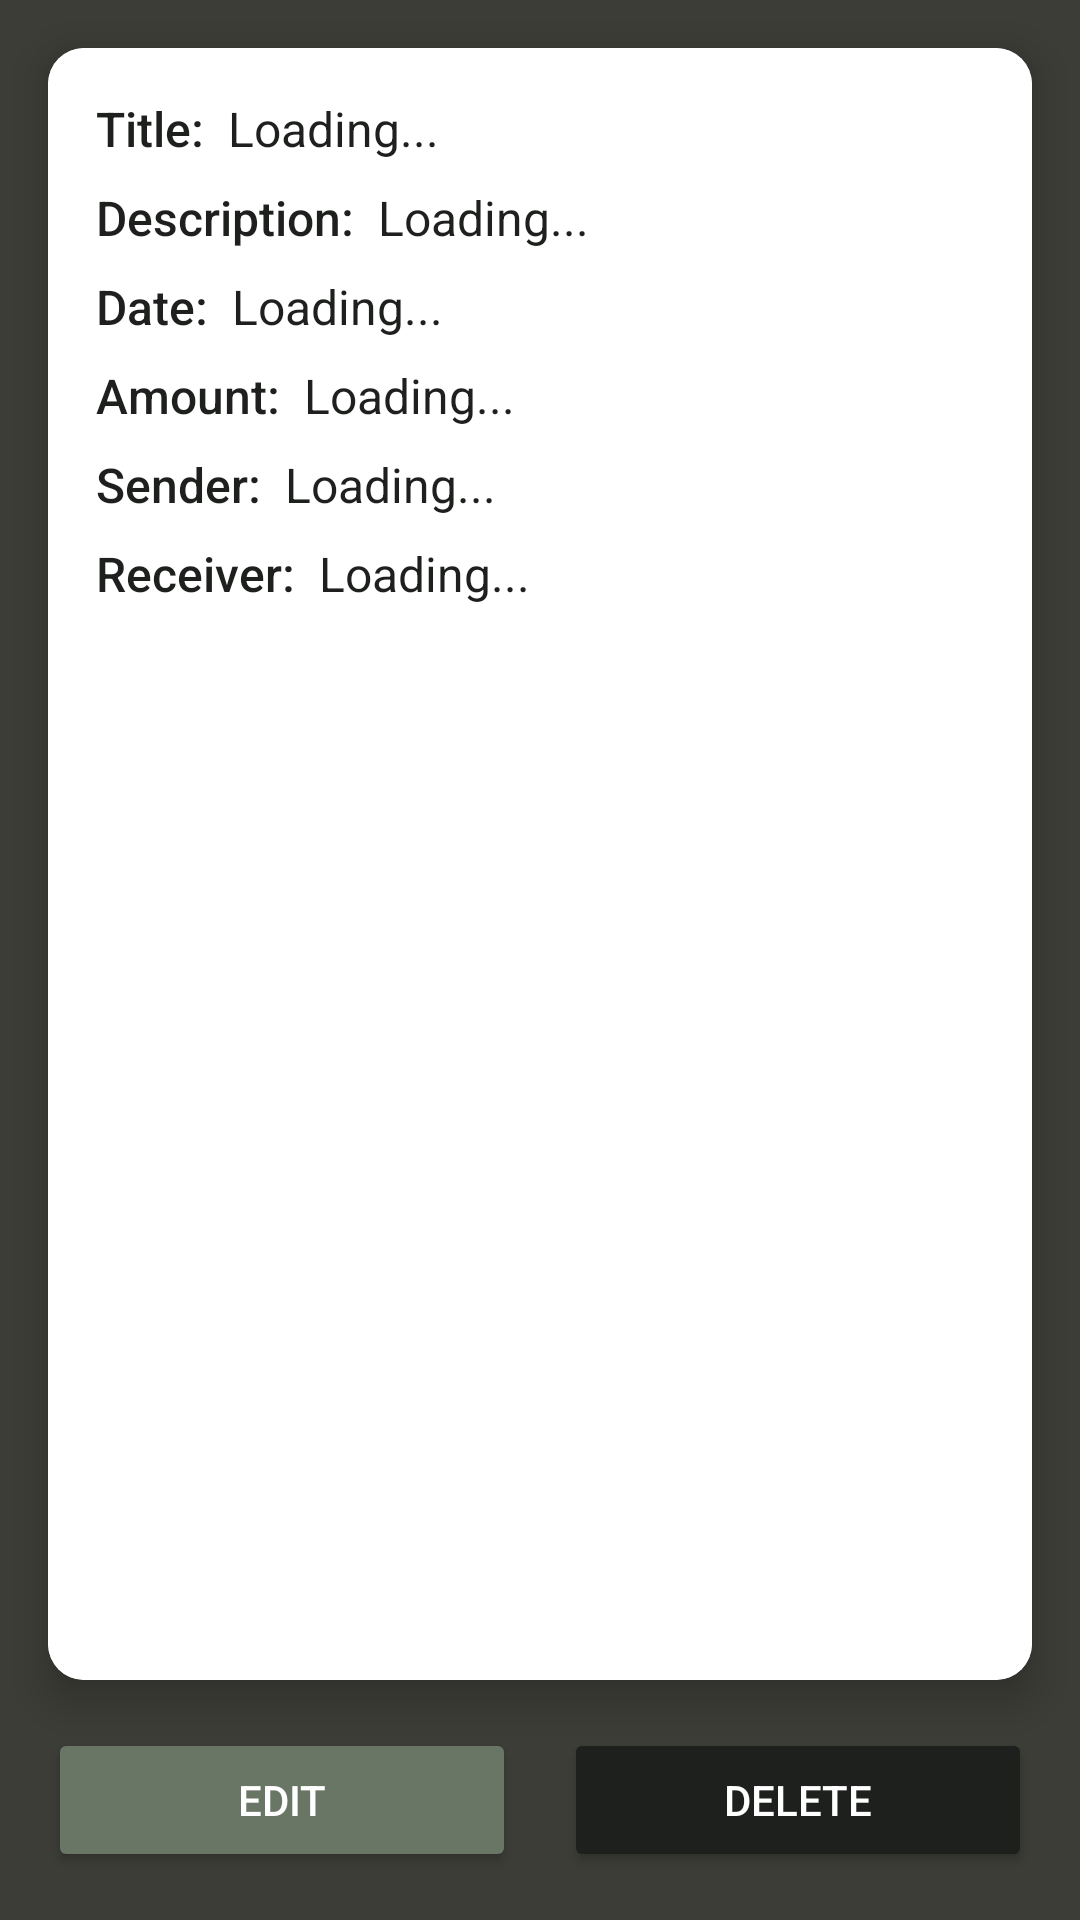

The Android layout XML behind this screen, and the referenced resources:
<!-- AndroidManifest.xml: application theme Theme.PesoPilotVersion3 -->
<!-- res/layout/activity_transfer_entry.xml -->
<?xml version="1.0" encoding="utf-8"?>
<androidx.constraintlayout.widget.ConstraintLayout xmlns:android="http://schemas.android.com/apk/res/android"
    xmlns:app="http://schemas.android.com/apk/res-auto"
    xmlns:tools="http://schemas.android.com/tools"
    android:id="@+id/transfer_entry_activity"
    android:layout_width="match_parent"
    android:layout_height="match_parent"
    android:background="@color/darkgreen"
    tools:context=".TransferEntryActivity">

    
    <androidx.cardview.widget.CardView
        android:id="@+id/transfer_entry_card"
        android:layout_width="0dp"
        android:layout_height="0dp"
        android:layout_margin="16dp"
        app:cardCornerRadius="12dp"
        app:cardElevation="8dp"
        app:layout_constraintTop_toTopOf="parent"
        app:layout_constraintBottom_toTopOf="@+id/button_container"
        app:layout_constraintStart_toStartOf="parent"
        app:layout_constraintEnd_toEndOf="parent">

        <LinearLayout
            android:layout_width="match_parent"
            android:layout_height="match_parent"
            android:orientation="vertical"
            android:padding="16dp"
            android:background="@color/white">

            
            <LinearLayout
                android:id="@+id/id_container"
                android:layout_width="match_parent"
                android:layout_height="wrap_content"
                android:orientation="horizontal"
                android:paddingBottom="8dp"
                android:visibility="gone">

                <TextView
                    android:layout_width="wrap_content"
                    android:layout_height="wrap_content"
                    android:text="ID:"
                    android:textColor="@color/black"
                    android:textSize="16sp"
                    android:fontFamily="sans-serif-medium" />

                <TextView
                    android:id="@+id/entry_doc_id"
                    android:layout_width="wrap_content"
                    android:layout_height="wrap_content"
                    android:text="Loading..."
                    android:textColor="@color/black"
                    android:textSize="16sp"
                    android:layout_marginStart="8dp" />
            </LinearLayout>

            
            <LinearLayout
                android:id="@+id/title_container"
                android:layout_width="match_parent"
                android:layout_height="wrap_content"
                android:orientation="horizontal"
                android:paddingBottom="8dp">

                <TextView
                    android:layout_width="wrap_content"
                    android:layout_height="wrap_content"
                    android:text="Title:"
                    android:textColor="@color/black"
                    android:textSize="16sp"
                    android:fontFamily="sans-serif-medium" />

                <TextView
                    android:id="@+id/entry_title"
                    android:layout_width="wrap_content"
                    android:layout_height="wrap_content"
                    android:text="Loading..."
                    android:textColor="@color/black"
                    android:textSize="16sp"
                    android:layout_marginStart="8dp" />
            </LinearLayout>

            
            <LinearLayout
                android:id="@+id/desc_container"
                android:layout_width="match_parent"
                android:layout_height="wrap_content"
                android:orientation="horizontal"
                android:paddingBottom="8dp">

                <TextView
                    android:layout_width="wrap_content"
                    android:layout_height="wrap_content"
                    android:text="Description:"
                    android:textColor="@color/black"
                    android:textSize="16sp"
                    android:fontFamily="sans-serif-medium" />

                <TextView
                    android:id="@+id/entry_description"
                    android:layout_width="wrap_content"
                    android:layout_height="wrap_content"
                    android:text="Loading..."
                    android:textColor="@color/black"
                    android:textSize="16sp"
                    android:layout_marginStart="8dp" />
            </LinearLayout>

            
            <LinearLayout
                android:id="@+id/date_container"
                android:layout_width="match_parent"
                android:layout_height="wrap_content"
                android:orientation="horizontal"
                android:paddingBottom="8dp">

                <TextView
                    android:layout_width="wrap_content"
                    android:layout_height="wrap_content"
                    android:text="Date:"
                    android:textColor="@color/black"
                    android:textSize="16sp"
                    android:fontFamily="sans-serif-medium" />

                <TextView
                    android:id="@+id/entry_date"
                    android:layout_width="wrap_content"
                    android:layout_height="wrap_content"
                    android:text="Loading..."
                    android:textColor="@color/black"
                    android:textSize="16sp"
                    android:layout_marginStart="8dp" />
            </LinearLayout>

            
            <LinearLayout
                android:id="@+id/amount_container"
                android:layout_width="match_parent"
                android:layout_height="wrap_content"
                android:orientation="horizontal"
                android:paddingBottom="8dp">

                <TextView
                    android:layout_width="wrap_content"
                    android:layout_height="wrap_content"
                    android:text="Amount:"
                    android:textColor="@color/black"
                    android:textSize="16sp"
                    android:fontFamily="sans-serif-medium" />

                <TextView
                    android:id="@+id/entry_amount"
                    android:layout_width="wrap_content"
                    android:layout_height="wrap_content"
                    android:text="Loading..."
                    android:textColor="@color/black"
                    android:textSize="16sp"
                    android:layout_marginStart="8dp" />
            </LinearLayout>

            
            <LinearLayout
                android:id="@+id/sender_account_container"
                android:layout_width="match_parent"
                android:layout_height="wrap_content"
                android:orientation="horizontal"
                android:paddingBottom="8dp">

                <TextView
                    android:layout_width="wrap_content"
                    android:layout_height="wrap_content"
                    android:text="Sender:"
                    android:textColor="@color/black"
                    android:textSize="16sp"
                    android:fontFamily="sans-serif-medium" />

                <TextView
                    android:id="@+id/entry_sender"
                    android:layout_width="wrap_content"
                    android:layout_height="wrap_content"
                    android:text="Loading..."
                    android:textColor="@color/black"
                    android:textSize="16sp"
                    android:layout_marginStart="8dp" />
            </LinearLayout>

            
            <LinearLayout
                android:id="@+id/receiver_account_container"
                android:layout_width="match_parent"
                android:layout_height="wrap_content"
                android:orientation="horizontal"
                android:paddingBottom="8dp">

                <TextView
                    android:layout_width="wrap_content"
                    android:layout_height="wrap_content"
                    android:text="Receiver:"
                    android:textColor="@color/black"
                    android:textSize="16sp"
                    android:fontFamily="sans-serif-medium" />

                <TextView
                    android:id="@+id/entry_receiver"
                    android:layout_width="wrap_content"
                    android:layout_height="wrap_content"
                    android:text="Loading..."
                    android:textColor="@color/black"
                    android:textSize="16sp"
                    android:layout_marginStart="8dp" />
            </LinearLayout>

            
            <LinearLayout
                android:id="@+id/username_container"
                android:layout_width="match_parent"
                android:layout_height="wrap_content"
                android:orientation="horizontal"
                android:paddingBottom="8dp"
                android:visibility="gone">

                <TextView
                    android:layout_width="wrap_content"
                    android:layout_height="wrap_content"
                    android:text="Username:"
                    android:textColor="@color/black"
                    android:textSize="16sp"
                    android:fontFamily="sans-serif-medium" />

                <TextView
                    android:id="@+id/entry_username"
                    android:layout_width="wrap_content"
                    android:layout_height="wrap_content"
                    android:text="Loading..."
                    android:textColor="@color/black"
                    android:textSize="16sp"
                    android:layout_marginStart="8dp" />
            </LinearLayout>
        </LinearLayout>
    </androidx.cardview.widget.CardView>

    
    <LinearLayout
        android:id="@+id/button_container"
        android:layout_width="match_parent"
        android:layout_height="wrap_content"
        android:orientation="horizontal"
        android:gravity="center"
        android:layout_margin="16dp"
        app:layout_constraintBottom_toBottomOf="parent"
        app:layout_constraintStart_toStartOf="parent"
        app:layout_constraintEnd_toEndOf="parent">

        <Button
            android:id="@+id/editTransferButton"
            android:layout_width="0dp"
            android:layout_height="wrap_content"
            android:layout_weight="1"
            android:text="Edit"
            android:backgroundTint="@color/green"
            android:textColor="@android:color/white"
            android:padding="12dp"
            android:layout_marginEnd="8dp"
            android:fontFamily="sans-serif-medium" />

        <Button
            android:id="@+id/deleteTransferButton"
            android:layout_width="0dp"
            android:layout_height="wrap_content"
            android:layout_weight="1"
            android:text="Delete"
            android:backgroundTint="@color/black"
            android:textColor="@android:color/white"
            android:padding="12dp"
            android:layout_marginStart="8dp"
            android:fontFamily="sans-serif-medium" />
    </LinearLayout>
</androidx.constraintlayout.widget.ConstraintLayout>
<!-- resources referenced by this layout -->
<resources>
  <color name="black">#1E201E</color>
  <color name="darkgreen">#3C3D37</color>
  <color name="green">#697565</color>
  <color name="white">#FFFFFFFF</color>
  <style name="Theme.PesoPilotVersion3" parent="Base.Theme.PesoPilotVersion3" />
  <style name="Base.Theme.PesoPilotVersion3" parent="Theme.Material3.DayNight.NoActionBar">
          
          
      </style>
</resources>
